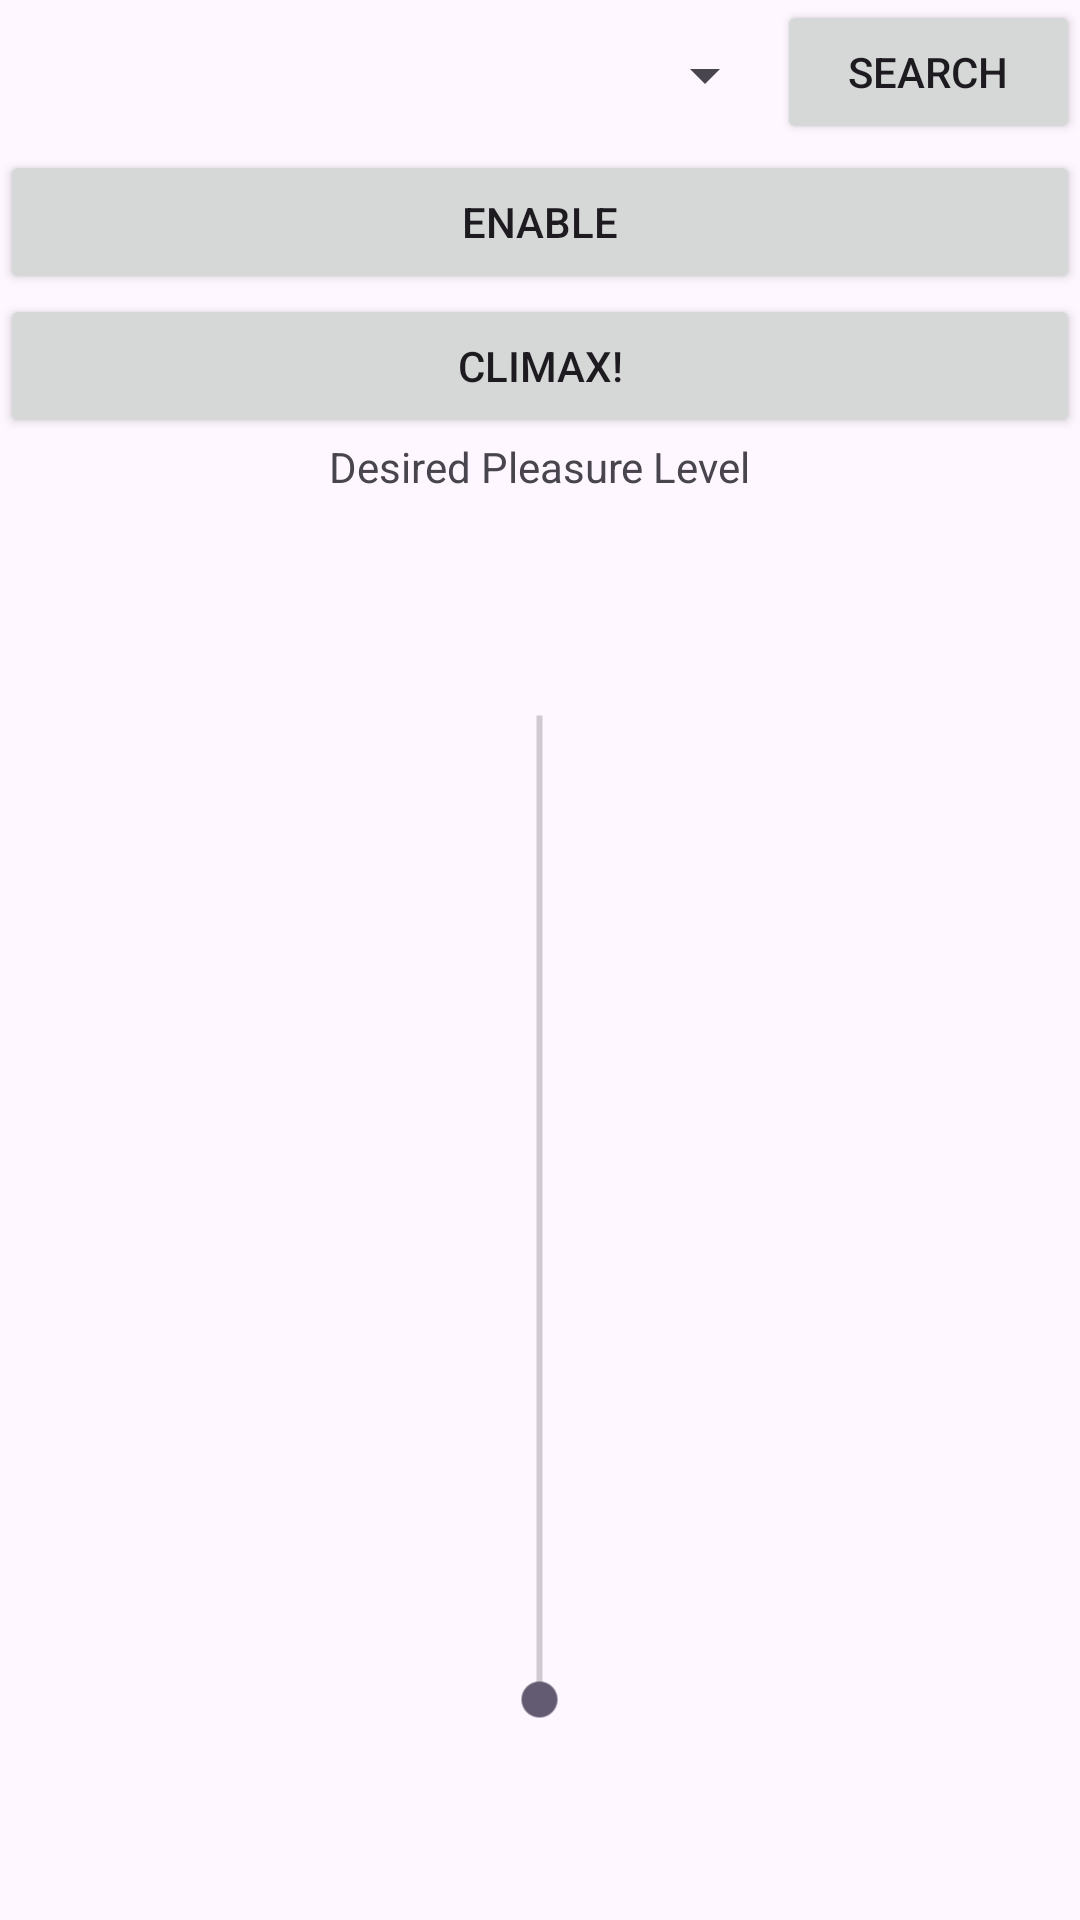

This screen was rendered from an Android layout file. Write that file and the resources it references.
<!-- AndroidManifest.xml: application theme Theme.VibeBuddy -->
<!-- res/layout/fragment_buddy_control.xml -->
<?xml version="1.0" encoding="utf-8"?>
<FrameLayout xmlns:android="http://schemas.android.com/apk/res/android"
    xmlns:tools="http://schemas.android.com/tools"
    android:layout_width="match_parent"
    android:layout_height="match_parent"
    android:rotation="0"
    tools:context=".Frags.BuddyControlFrag">

    

    <LinearLayout
        android:layout_width="match_parent"
        android:layout_height="match_parent"
        android:gravity="center"
        android:orientation="vertical">

        <LinearLayout
            android:layout_width="match_parent"
            android:layout_height="wrap_content"
            android:orientation="horizontal">

            <Spinner
                android:id="@+id/ToySelector"
                android:layout_width="0dp"
                android:layout_height="50dp"
                android:layout_weight="1" />

            <Button
                android:id="@+id/SearchButton"
                android:layout_width="wrap_content"
                android:layout_height="wrap_content"
                android:layout_weight=".05"
                android:text="Search" />
        </LinearLayout>

        <Button
            android:id="@+id/EnableButton"
            style="@style/Widget.AppCompat.Button"
            android:layout_width="match_parent"
            android:layout_height="wrap_content"
            android:text="Enable" />

        <Button
            android:id="@+id/ClimaxButton"
            style="@style/Widget.AppCompat.Button"
            android:layout_width="match_parent"
            android:layout_height="wrap_content"
            android:onClick="OnClimax"
            android:text="Climax!" />

        <TextView
            android:layout_width="wrap_content"
            android:layout_height="wrap_content"
            android:text="Desired Pleasure Level" />

        <SeekBar
            android:id="@+id/SliderBar"
            android:layout_width="match_parent"
            android:layout_height="match_parent"
            android:max="20"
            android:min="0"
            android:rotation="-90" />
    </LinearLayout>

</FrameLayout>
<!-- resources referenced by this layout -->
<resources>
  <style name="Theme.VibeBuddy" parent="Base.Theme.VibeBuddy" />
  <style name="Base.Theme.VibeBuddy" parent="Theme.Material3.DayNight.NoActionBar">
          
          
      </style>
</resources>
